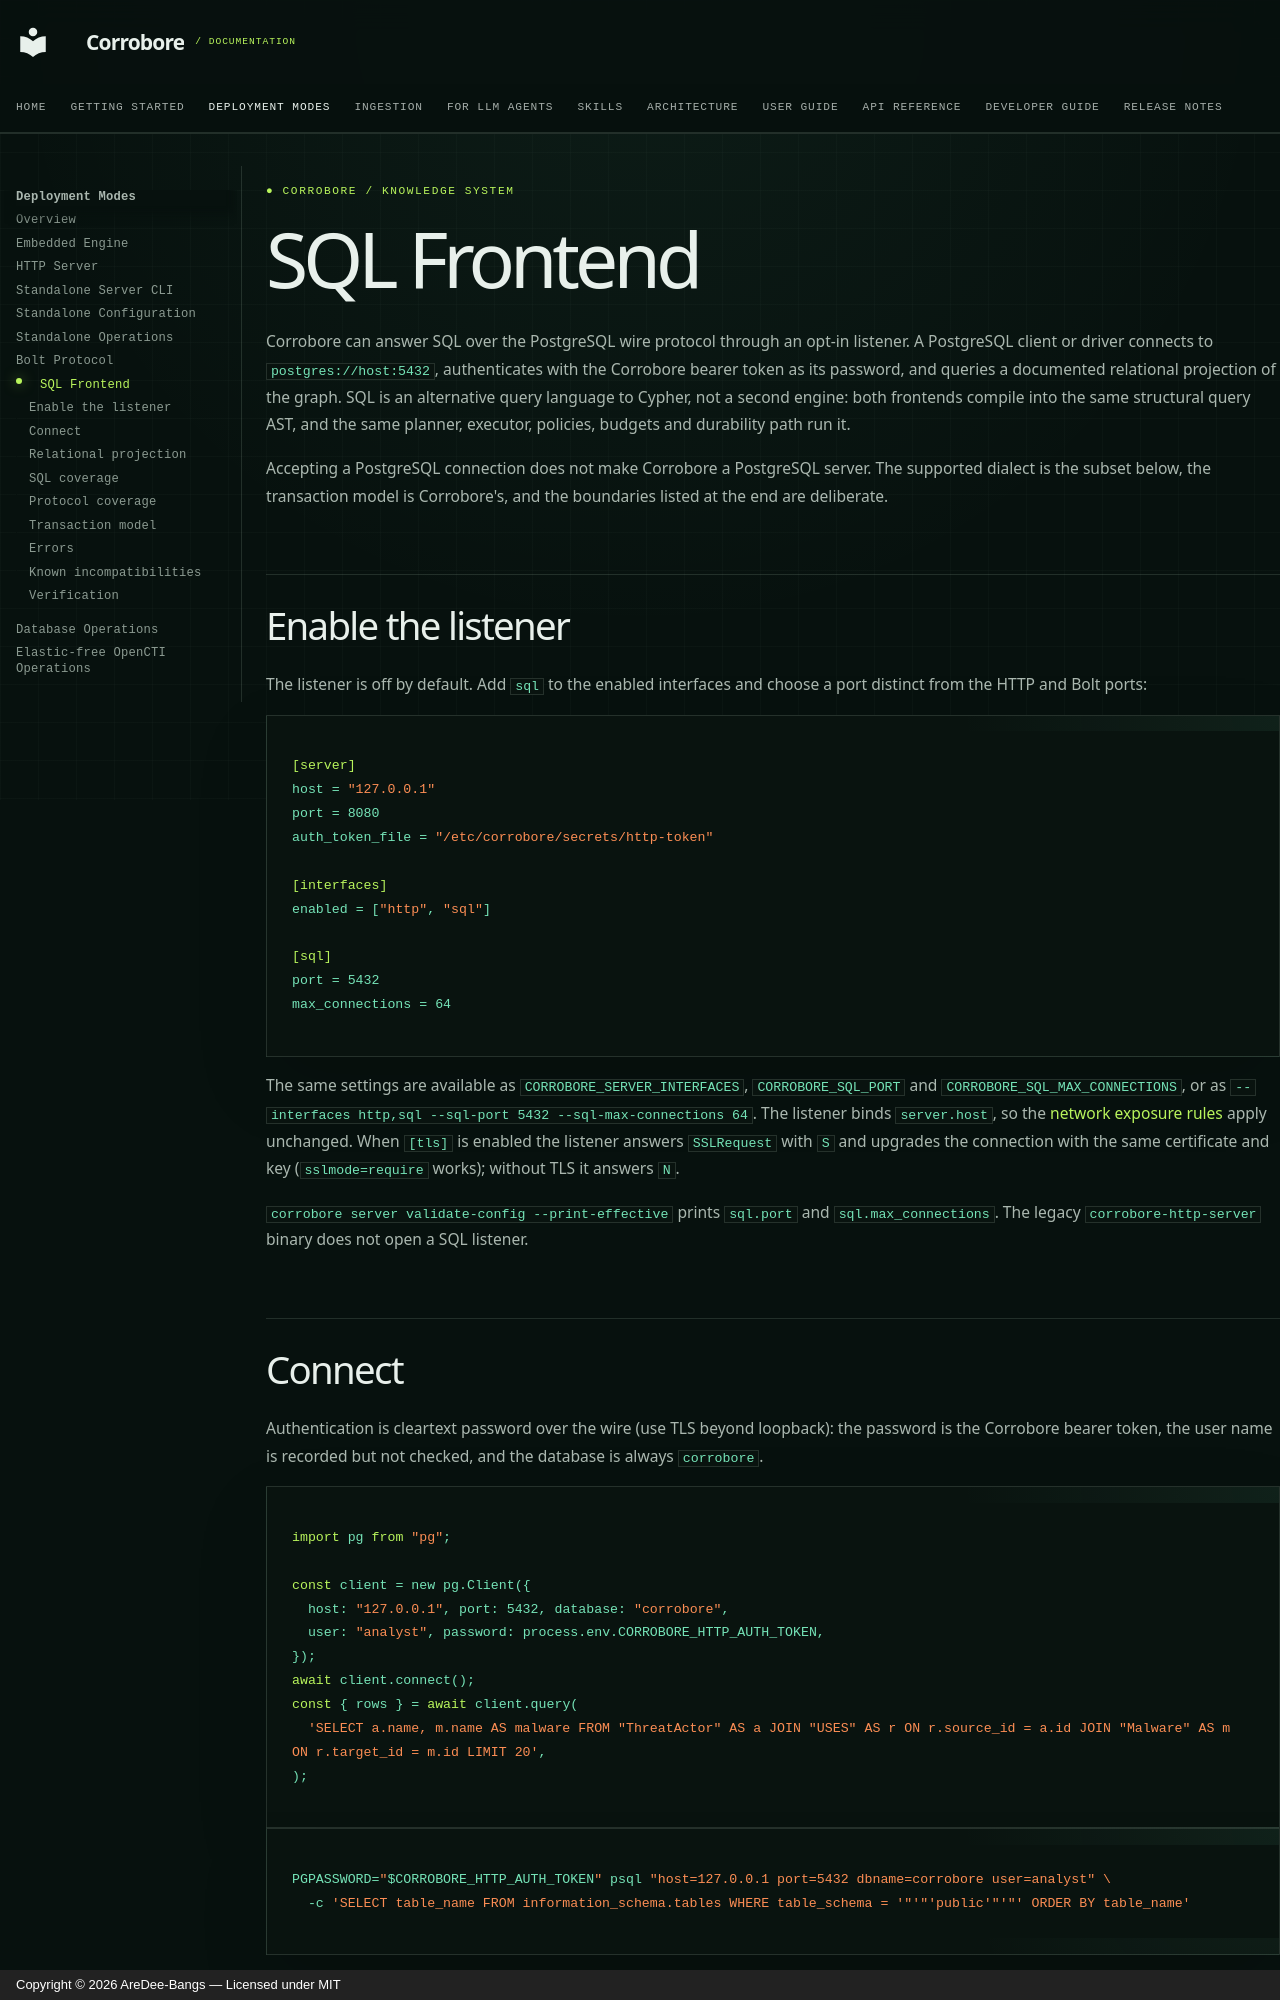

repository: Estance-Labs/corrobore · page: user-guide/sql-frontend/index.html · generator: mkdocs · copyright: Copyright © 2026 AreDee-Bangs — Licensed under MIT

# SQL Frontend

Corrobore can answer SQL over the PostgreSQL wire protocol through an opt-in
listener. A PostgreSQL client or driver connects to `postgres://host:5432`,
authenticates with the Corrobore bearer token as its password, and queries a
documented relational projection of the graph. SQL is an alternative query
language to Cypher, not a second engine: both frontends compile into the same
structural query AST, and the same planner, executor, policies, budgets and
durability path run it.

Accepting a PostgreSQL connection does not make Corrobore a PostgreSQL server.
The supported dialect is the subset below, the transaction model is
Corrobore's, and the boundaries listed at the end are deliberate.

## Enable the listener

The listener is off by default. Add `sql` to the enabled interfaces and choose
a port distinct from the HTTP and Bolt ports:

```toml
[server]
host = "127.0.0.1"
port = 8080
auth_token_file = "/etc/corrobore/secrets/http-token"

[interfaces]
enabled = ["http", "sql"]

[sql]
port = 5432
max_connections = 64
```

The same settings are available as `CORROBORE_SERVER_INTERFACES`,
`CORROBORE_SQL_PORT` and `CORROBORE_SQL_MAX_CONNECTIONS`, or as
`--interfaces http,sql --sql-port 5432 --sql-max-connections 64`. The listener
binds `server.host`, so the [network exposure rules](standalone-server.md)
apply unchanged. When `[tls]` is enabled the listener answers `SSLRequest`
with `S` and upgrades the connection with the same certificate and key
(`sslmode=require` works); without TLS it answers `N`.

`corrobore server validate-config --print-effective` prints `sql.port` and
`sql.max_connections`. The legacy `corrobore-http-server` binary does not open
a SQL listener.

## Connect

Authentication is cleartext password over the wire (use TLS beyond loopback):
the password is the Corrobore bearer token, the user name is recorded but not
checked, and the database is always `corrobore`.

```javascript
import pg from "pg";

const client = new pg.Client({
  host: "127.0.0.1", port: 5432, database: "corrobore",
  user: "analyst", password: process.env.CORROBORE_HTTP_AUTH_TOKEN,
});
await client.connect();
const { rows } = await client.query(
  'SELECT a.name, m.name AS malware FROM "ThreatActor" AS a JOIN "USES" AS r ON r.source_id = a.id JOIN "Malware" AS m ON r.target_id = m.id LIMIT 20',
);
```

```bash
PGPASSWORD="$CORROBORE_HTTP_AUTH_TOKEN" psql "host=127.0.0.1 port=5432 dbname=corrobore user=analyst" \
  -c 'SELECT table_name FROM information_schema.tables WHERE table_schema = '"'"'public'"'"' ORDER BY table_name'
```

In `local-insecure` authentication mode on loopback no password round happens.
